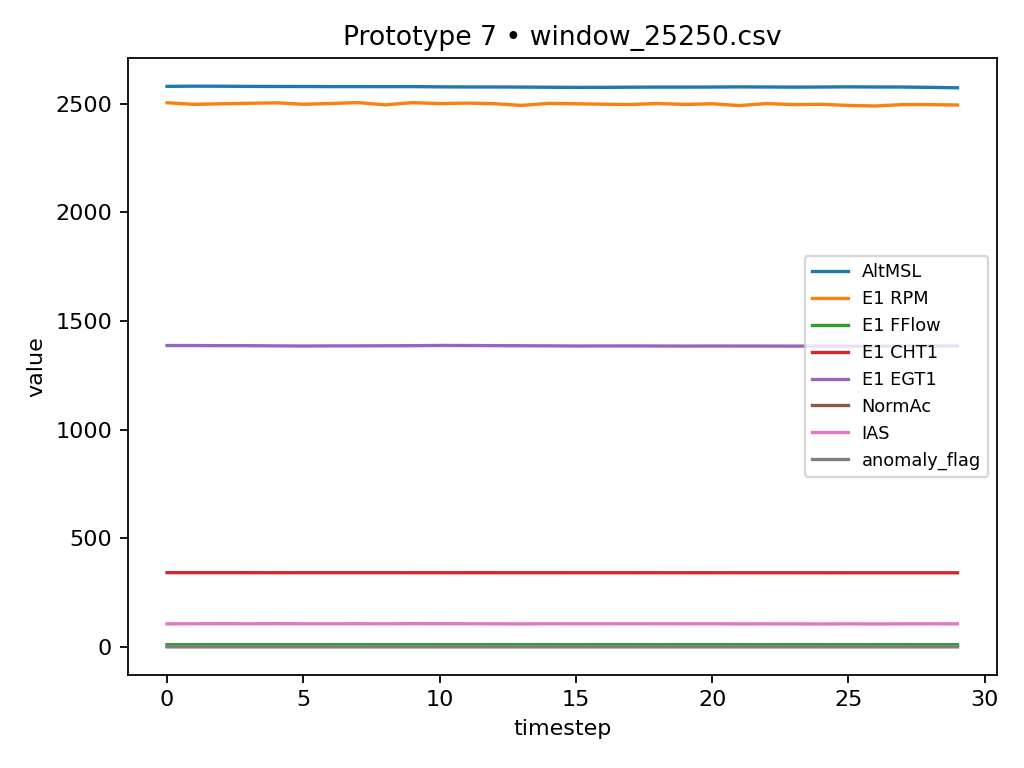

The table this chart was drawn from, first rows:
AltMSL, E1 RPM, E1 FFlow, E1 CHT1, E1 EGT1, NormAc, IAS, anomaly_flag
2580, 2505, 9.52, 341, 1387, 0.01, 105.2, 1
2581, 2497, 9.53, 341, 1387, -0.06, 105.7, 1
2581, 2500, 9.61, 341, 1386, -0.01, 105.8, 1
2580, 2502, 9.64, 340.9, 1386, 0.0, 105.7, 1
2580, 2504, 9.57, 340.8, 1385, 0.03, 106.0, 1
2579, 2498, 9.49, 340.9, 1384, -0.01, 105.7, 1
2579, 2501, 9.58, 340.9, 1385, -0.0, 105.6, 1
2579, 2505, 9.57, 340.9, 1385, -0.01, 105.8, 1
2579, 2495, 9.53, 340.9, 1386, -0.02, 105.5, 1
2579, 2505, 9.58, 340.8, 1386, 0.0, 106, 1
2578, 2501, 9.56, 340.8, 1387, 0.0, 105.8, 1
2577, 2503, 9.5, 340.8, 1387, -0.01, 105.7, 1
2577, 2500, 9.6, 340.8, 1386, -0.03, 105.3, 1
2577, 2492, 9.55, 340.8, 1386, -0.04, 105, 1
2576, 2502, 9.59, 340.8, 1385, 0.01, 105.7, 1
2575, 2500, 9.5, 340.7, 1385, 0.0, 105.5, 1
2576, 2498, 9.64, 340.7, 1385, 0.02, 105.5, 1
2576, 2496, 9.57, 340.7, 1385, 0.02, 105.7, 1
2577, 2501, 9.54, 340.6, 1385, -0.02, 105.6, 1
2577, 2497, 9.6, 340.6, 1384, -0.01, 105.4, 1
2577, 2500, 9.59, 340.6, 1385, -0.02, 105.6, 1
2578, 2492, 9.56, 340.6, 1384, -0.01, 105, 1
2577, 2501, 9.53, 340.6, 1384, -0.0, 105.1, 1
2577, 2496, 9.6, 340.6, 1384, 0.04, 105.1, 1
2577, 2497, 9.56, 340.5, 1384, 0.0, 104.8, 1
2578, 2492, 9.54, 340.5, 1384, -0.02, 105.2, 1
2577, 2490, 9.56, 340.5, 1384, -0.02, 104.9, 1
2577, 2496, 9.57, 340.5, 1384, -0.01, 105.2, 1
2576, 2496, 9.5, 340.5, 1384, -0.04, 105.4, 1
2574, 2494, 9.51, 340.4, 1385, -0.0, 105.3, 1
